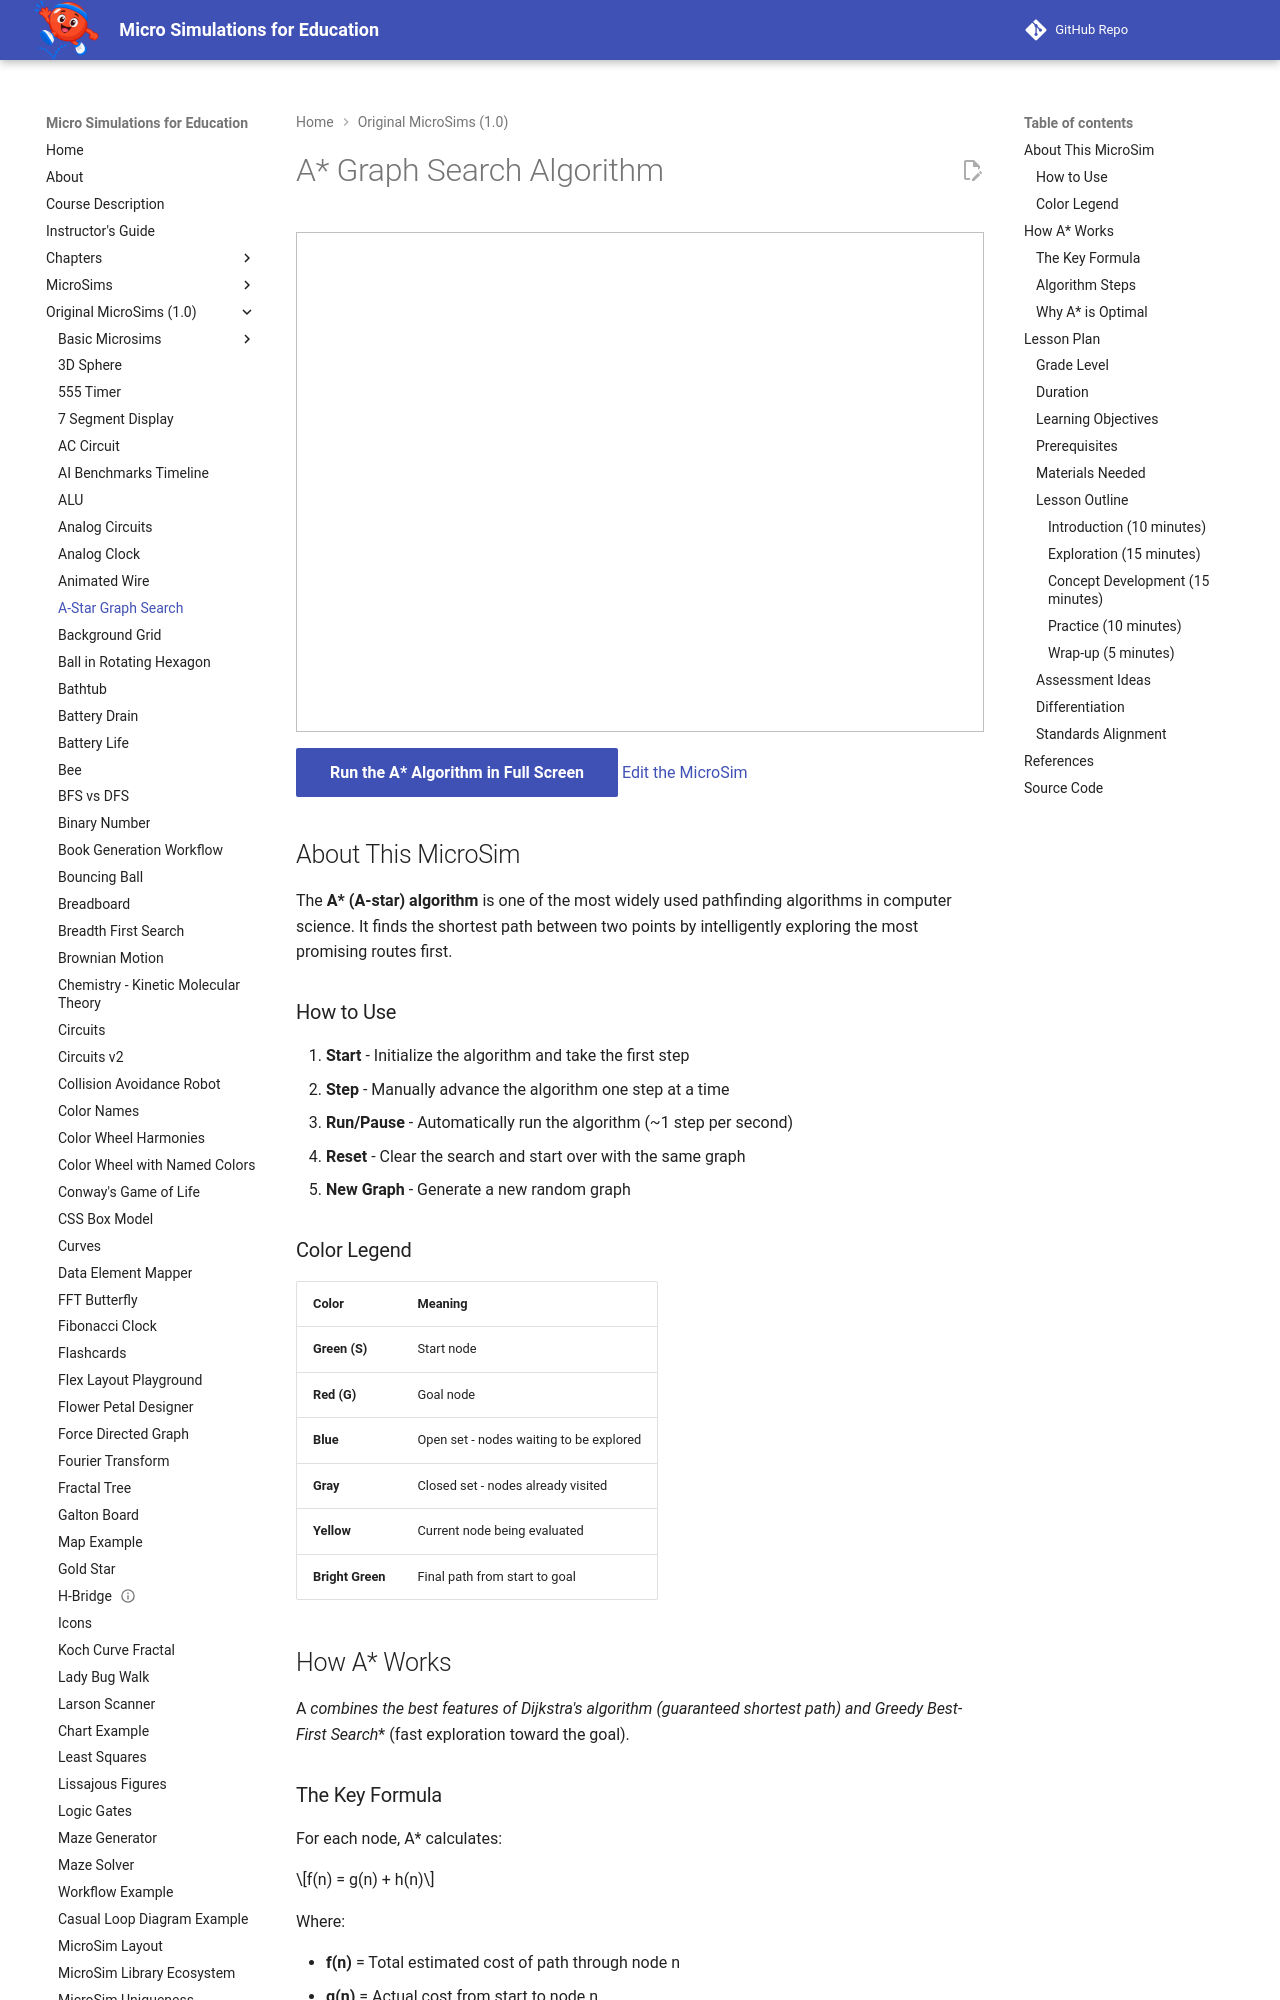

repository: dmccreary/microsims · page: microsims-old/a-star/index.html · generator: mkdocs

# A* Graph Search Algorithm

<iframe src="main.html" width="100%" height="500px" scrolling="no" style="border: 1px solid silver;"></iframe>

[Run the A* Algorithm in Full Screen](main.html){ .md-button .md-button--primary }
[Edit the MicroSim](https://editor.p5js.org/dmccreary/sketches/PoBtTCycX)

## About This MicroSim

The **A\* (A-star) algorithm** is one of the most widely used pathfinding algorithms in computer science. It finds the shortest path between two points by intelligently exploring the most promising routes first.

### How to Use

1. **Start** - Initialize the algorithm and take the first step
2. **Step** - Manually advance the algorithm one step at a time
3. **Run/Pause** - Automatically run the algorithm (~1 step per second)
4. **Reset** - Clear the search and start over with the same graph
5. **New Graph** - Generate a new random graph

### Color Legend

| Color | Meaning |
|-------|---------|
| **Green (S)** | Start node |
| **Red (G)** | Goal node |
| **Blue** | Open set - nodes waiting to be explored |
| **Gray** | Closed set - nodes already visited |
| **Yellow** | Current node being evaluated |
| **Bright Green** | Final path from start to goal |

## How A* Works

A* combines the best features of **Dijkstra's algorithm** (guaranteed shortest path) and **Greedy Best-First Search** (fast exploration toward the goal).

### The Key Formula

For each node, A* calculates:

$$f(n) = g(n) + h(n)$$

Where:

- **f(n)** = Total estimated cost of path through node n
- **g(n)** = Actual cost from start to node n
- **h(n)** = Heuristic estimate from node n to goal
